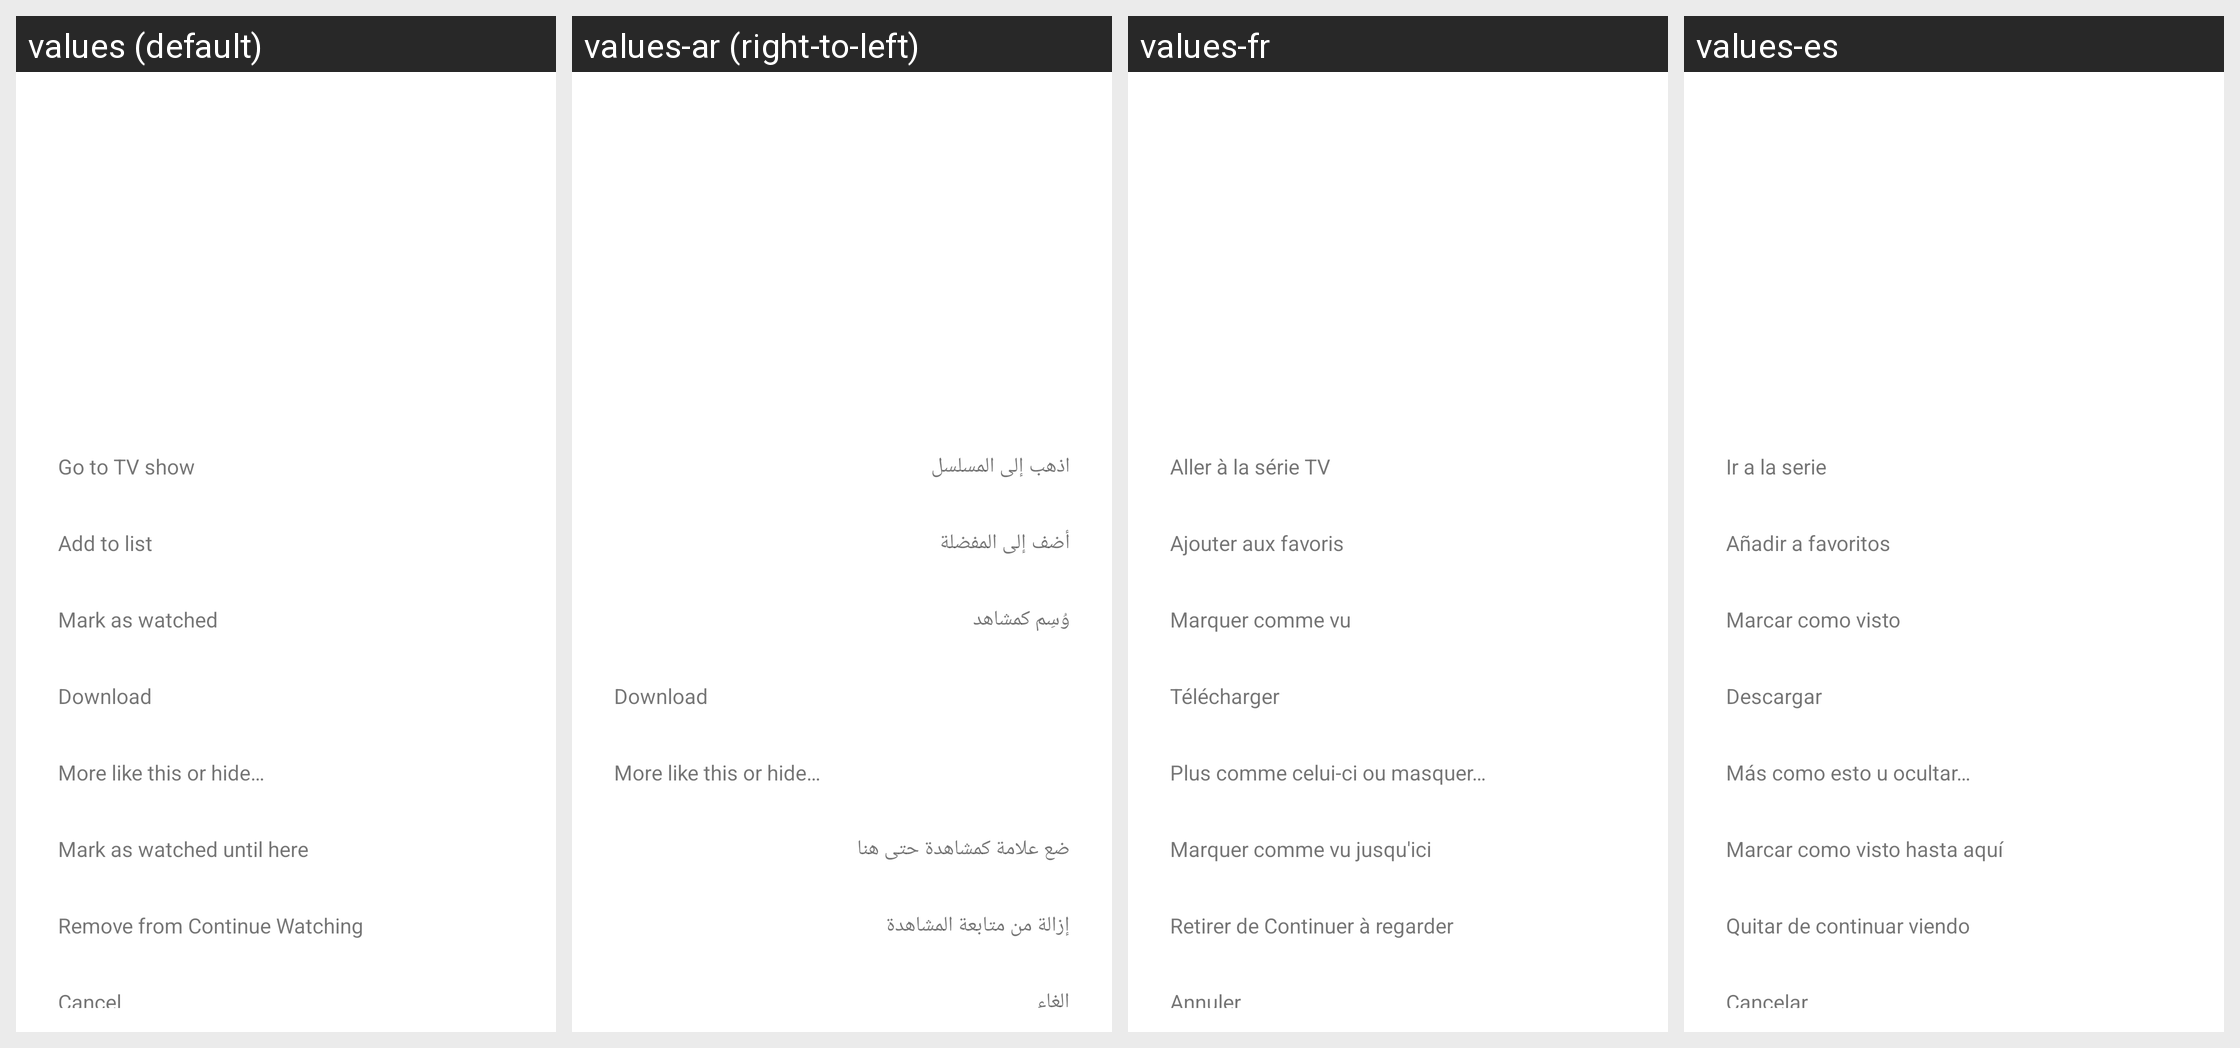

This grid shows one Android layout under several languages. Give, for every string resource on the screen, its name, the default text and each shown locale's text.
Android screen res/layout/dialog_show_options_mobile.xml rendered under 4 locales, left to right: values (default), values-ar (right-to-left), values-fr, values-es. Device: Nexus 5 (rendered at 1080×1920; each locale shown at half size, 540×960, under a caption strip naming it); theme Theme.MaterialComponents.DayNight.NoActionBar.
Other locales in the repository, not shown: values-de, values-it, values-pl.
Strings drawn on this screen, with the default value and each locale's value (text and hints the layout hard-codes, and strings that could not be matched under every locale, appear in the picture but are not listed):

option_episode_open_tv_show
  values: Go to TV show
  values-ar: اذهب إلى المسلسل
  values-fr: Aller à la série TV
  values-es: Ir a la serie

option_show_favorite
  values: Add to list
  values-ar: أضف إلى المفضلة
  values-fr: Ajouter aux favoris
  values-es: Añadir a favoritos

option_show_watched
  values: Mark as watched
  values-ar: وُسِم كمشاهد
  values-fr: Marquer comme vu
  values-es: Marcar como visto

option_show_download
  values: Download
  values-ar: Download  [not translated; the default value is used]
  values-fr: Télécharger
  values-es: Descargar

option_show_taste
  values: More like this or hide…
  values-ar: More like this or hide…  [not translated; the default value is used]
  values-fr: Plus comme celui-ci ou masquer…
  values-es: Más como esto u ocultar…

option_show_mark_all_previous_watched
  values: Mark as watched until here
  values-ar: ضع علامة كمشاهدة حتى هنا
  values-fr: Marquer comme vu jusqu'ici
  values-es: Marcar como visto hasta aquí

option_clear_program
  values: Remove from Continue Watching
  values-ar: إزالة من متابعة المشاهدة
  values-fr: Retirer de Continuer à regarder
  values-es: Quitar de continuar viendo

option_cancel
  values: Cancel
  values-ar: إلغاء
  values-fr: Annuler
  values-es: Cancelar
